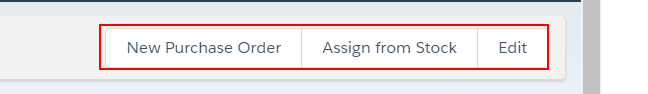
Task: Robotic Enterprise Framework
Workflow: Sequence

Step 1: find the element in window 'PR-001771 | Salesforce' (chrome.exe)
